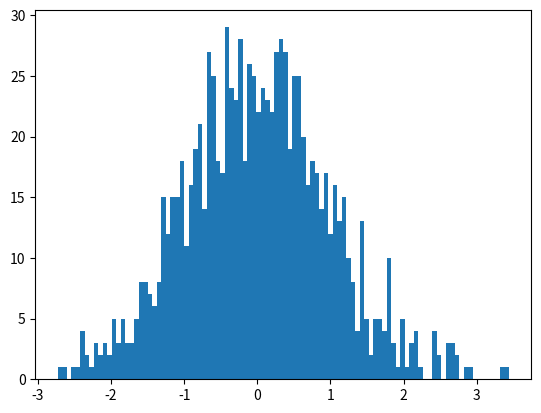

Here is the Python script that generated this plot:
import numpy as np
import pandas as pand
import matplotlib.pyplot as plt
from pylab import *

x = np.random.randn(1000)
plt.hist(x,100)
savefig('test.png',format='png')